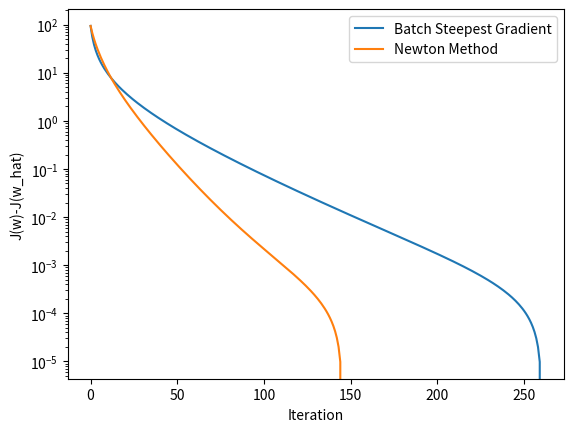

This chart was generated by the following Python code:
import matplotlib.pyplot as plt
import numpy as np


#prepare the data4
n = 200
x = 3 * (np.random.rand(n, 4) - 0.5)
y = (2 * x[:, 1] - 1 * x[:, 2] + 0.5 + 0.5 * np.random.randn(n)) > 0
y = 2 * y -1

##1.batch steepest gradient method
w = np.zeros(len(x[0]))
BSG = []
t = 0
lamba = 0.1
lr = 0.01
while 1:
    jwt,grad = 0,0
    w_temp = np.copy(w)
    for i in range(len(y)):
        exponent = np.exp(-y[i]*np.dot(w.T, x[i]))
        temp = exponent/(1 + exponent)
        grad -= y[i]*np.dot(x[i], temp)
        jwt += np.log(1 + exponent)
    grad += 2*lamba*w
    w -= lr*grad
    jwt += lamba*np.dot(w.T, w)
    BSG.append(jwt)
    if (t >1 and np.abs(BSG[-2] - BSG[-1]) < 1e-5):
        break
    t += 1

print(t)
print(w)
BSG = BSG - BSG[-1]
# bsg = [i for i in range(len(BSG))]
# plt.semilogy(bsg, BSG, label='Batch Steepest Gradient')
# plt.xlabel("Iteration")
# plt.ylabel("J(w)-J(w_hat)")
# plt.legend()
# plt.show()



##2.Newton method
w = np.zeros(len(x[0]))
Newton = []
t = 0
while 1:
    jwt, grad, hess = 0,0,0
    w_temp = np.copy(w)
    for i in range(len(y)):
        exponent = np.exp(-y[i]*np.dot(w.T, x[i]))
        temp = exponent/(1 + exponent)
        grad -= y[i]*np.dot(x[i], temp)
        hess += temp*(1 - temp)*np.dot(x[i], x[i].T)
        jwt += np.log(1 + exponent)
    grad += 2*lamba*w
    hess += 2
    w -= grad/hess
    jwt += lamba*np.dot(w.T, w)
    Newton.append(jwt)
    if (t >1 and np.abs(Newton[-2] - Newton[-1]) < 1e-5):
        break
    t = t + 1

print(t)
print(w)
Newton = Newton - Newton[-1]
# N = [i for i in range(len(Newton))]
# plt.semilogy(N, Newton, label='Newton Method')
# plt.xlabel("Iteration")
# plt.ylabel("J(w)-J(w_hat)")
# plt.legend()
# plt.show()

##3 Compare two method

bsg = [i for i in range(len(BSG))]
N = [i for i in range(len(Newton))]
plt.semilogy(bsg, BSG, label='Batch Steepest Gradient')
plt.semilogy(N, Newton, label='Newton Method')
plt.xlabel("Iteration")
plt.ylabel("J(w)-J(w_hat)")
plt.legend()
plt.show()


# # prepare date5
# n = 200
# x = 3 * (np.random.rand(n, 4) - 0.5)
# W = np.array([[ 2,  -1, 0.5,],
#               [-3,   2,   1,],
#               [ 1,   2,   3]])
# y = np.argmax(np.dot(np.hstack([x[:,:2], np.ones((n, 1))]), W.T)
#                         + 0.5 * np.random.randn(n, 3), axis=1)




# #4.1 multiclass using BSG
# BSG = []
# t = 0
# w = np.zeros([3,4])
# lamba = 0.1
# lr = 0.01
# while 1:
#     jwt = 0
#     grad = np.zeros([3,4])
#     temp = np.zeros(np.max(y) + 1)
#     w_temp = np.copy(w)
#     for i in range(len(y)):
#         p = 0
#         for j in range(len(temp)):
#             temp[j] = np.exp(np.dot(w[j].T, x[i]))
#             p += np.exp(np.dot(w[j].T, x[i]))
#         temp /= p
#         for j in range(len(temp)):
#             if y[i] == j:
#                 grad[j] -= (1 - temp[j])*x[i]
#             else:
#                 grad[j] += temp[j]*x[i]
#         jwt += -np.dot(w[y[i]].T, x[i]) + np.log(p)
#     grad += 2*lamba*w
#     w -= lr*grad
#     jwt += np.linalg.norm(w, ord=2)**2
#     BSG.append(jwt)
#     if (t > 1 and np.abs(BSG[-2] - BSG[-1]) < 1e-5):
#         print(t)
#         print(w)
#         break
#     t += 1

# BSG = BSG - BSG[-1]
# x_bsg_m = [i for i in range(len(BSG))]
# plt.semilogy(x_bsg_m, BSG, label='BSG multiclass')
# plt.legend()
# plt.show()

# #4.2multiclass using Newton
# 
# Newton = []
# w = np.zeros([3,4])
# t = 0
# while 1:
#     jwt = 0
#     grad = np.zeros(w)
#     temp = np.zeros(np.max(y) + 1)
#     hess = np.zeros([len(temp), len(temp)])
#     w_temp = np.copy(w)
#     for i in range(len(y)):
#         p = 0
#         for j in range(len(temp)):
#             temp[j] = np.exp(np.dot(w[j].T, x[i]))
#             p += np.exp(np.dot(w[j].T, x[i]))
#         temp /= p
#         for j in range(len(temp)):
#             if y[i] == j:
#                 grad[j] -= (1 - temp[j])*x[i]
#             else:
#                 grad[j] += temp[j]*x[i]
#             for k in range(len(temp)):
#                 hess[j][k] = (temp[j]*temp[k] - temp[k])*np.dot(x[i], x[i].T)
#         jwt += -np.dot(w[y[i]].T, x[i]) + np.log(p)
#     grad += 2*lamba*w
#     hess += 2*np.identity(len(hess))
#     w -= lr*np.dot(np.linalg.inv(hess), grad)
#     jwt += np.linalg.norm(w, ord=2)**2
#     Newton.append(jwt)
#     if (t > 1 and np.abs(Newton[-2] - Newton[-1]) < 1e-5):
#         print(t)
#         print(w)
#         break
#     t += 1

# Newton = Newton - Newton[-1]
# x_N_m = [i for i in range(len(Newton))]
# plt.semilogy(x_N_m, Newton, label='Newton multiclass')
# plt.legend()
# plt.show()

# x_bsg_m = [i for i in range(len(BSG))]
# x_N_m = [i for i in range(len(Newton))]
# plt.semilogy(x_bsg_m, BSG, label='batch steepest gradient')
# plt.semilogy(x_N_m, Newton, label='Newton')
# plt.legend()
# plt.show()